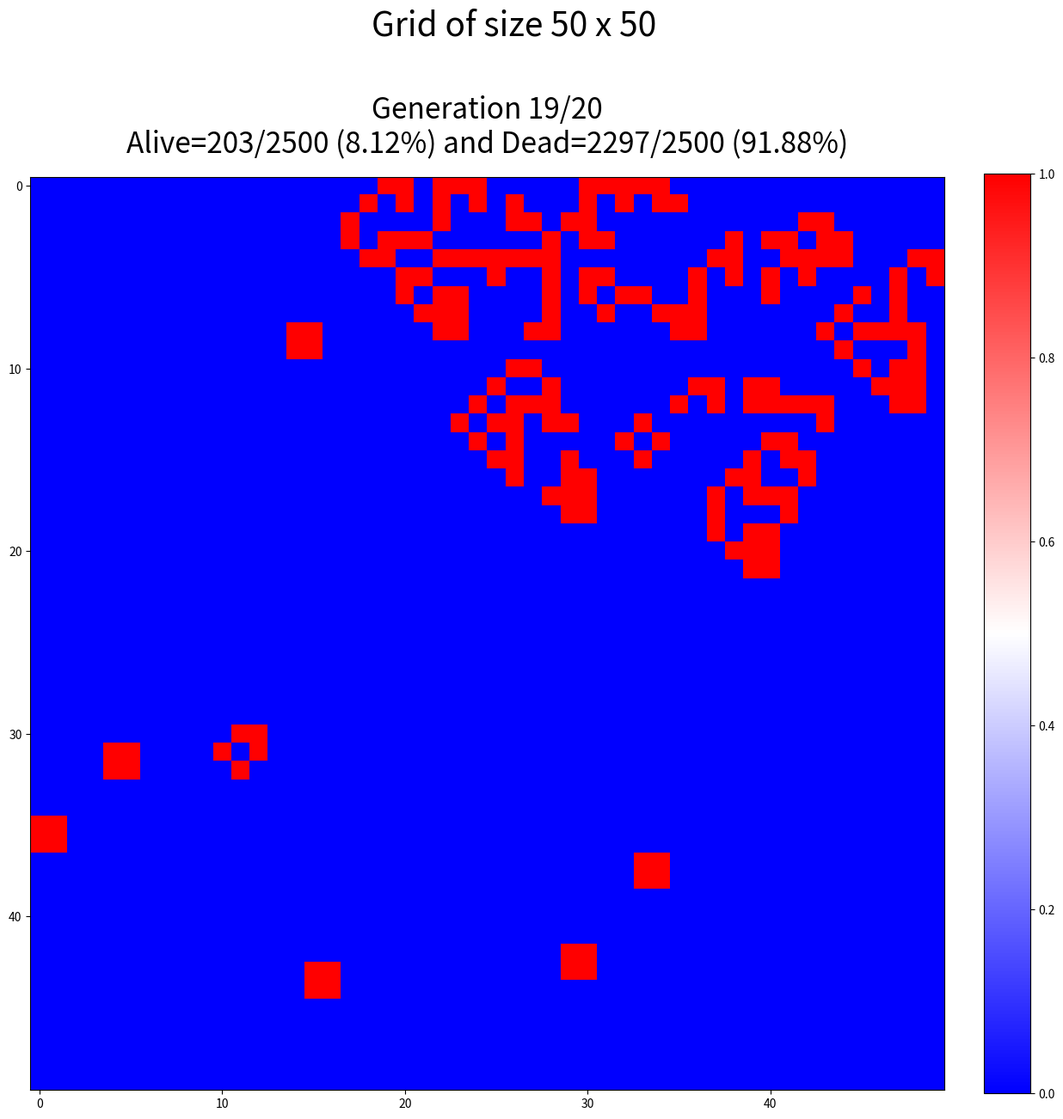

This chart was generated by the following Python code:
#!/usr/bin/env python3

from dataclasses import dataclass
import os
import numpy as np 
import matplotlib.pyplot as plt
from matplotlib.animation import FuncAnimation
from argparse import ArgumentParser

#----------------------------------------
#--------- GameLife Model ---------------
#----------------------------------------

@dataclass
class Cell:
    life:int

    @property
    def alive(self):
        return self.life == 1
    
    @property
    def dead(self):
        return not self.alive
    
    def born(self):
        self.life = 1
    
    def kill(self):
        self.life = 0

@dataclass
class Grid:
    n:int
    p:int

    def start(self):
        """ Create a random grid of 0 or 1 with shape (n, p)
            - 0 : dead
            - 1 : alive 
        """
        grid = np.zeros((self.n, self.p), dtype=int)
        for rd in np.random.randint(0, 2, int(self.n*self.p/4)):
            i, j = np.random.randint(0, self.n), np.random.randint(0, self.p)
            grid[i , j] = rd
        self.grid = np.vectorize(Cell)(life=grid)
        self.count_alive()
    
    def count_alive(self):
        self.nalive = np.sum([cell.alive for row in self.grid for cell in row])
        self.ndead  = self.n*self.p - self.nalive

    def count_neighbors(self, i, j):
        """ Count the number of alive neighbors around a cell at position (i, j) """
        count = 0
        for x in range(max(0, i - 1), min(self.n, i + 2)):
            for y in range(max(0, j - 1), min(self.p, j + 2)):
                if not (x == i and y == j) and self.grid[x, y].alive:
                    count += 1
        return count

    def evolve(self):
        """ Update the grid based on the rules of Conway's Game of Life """
        new_grid = np.empty((self.n, self.p), dtype=object)

        for i in range(self.n):
            for j in range(self.p):
                cell = self.grid[i, j]
                neighbors = self.count_neighbors(i, j)

                if cell.alive:
                    if neighbors < 2 or neighbors > 3: cell.kill()
                else:
                    if neighbors == 3: cell.born()

                new_grid[i, j] = cell

        self.grid = new_grid
        self.count_alive()

class AnimatedGrid(Grid):

    def __init__(self, **kwargs):
        super().__init__(**kwargs)
        self.start()

    def animate(self, generations, interval, save_path=None):
        fig, ax = plt.subplots(figsize=(15,15))
        fig.suptitle(f"Grid of size {self.n} x {self.p}", fontsize=28, y=0.98, ha='center')
        
        def update(frame):
            if frame != 0:
                # Update and display the grid
                self.evolve()
            
            state_array = (np.vectorize(lambda cell: cell.alive)(self.grid)).astype(int)     
            
            ax.clear()
            im = ax.imshow(state_array, cmap='bwr', origin='upper')

            # for i in range(self.n + 1):
            #     ax.axhline(i - 0.5, color='black', linewidth=1)

            # for j in range(self.p + 1):
            #     ax.axvline(j - 0.5, color='black', linewidth=1)
            palive = 100.*self.nalive/(self.nalive+self.ndead)
            pdead  = 100 - palive
            axtile=f"""Generation {frame}/{generations}
Alive={self.nalive}/{self.n*self.p} ({palive:.2f}%) and Dead={self.ndead}/{self.n*self.p} ({pdead:.2f}%)"""
            ax.set_title(axtile, fontsize=24, pad=20)
            return im
        
        # Add colorbar with the same height as the axis
        cbar = plt.colorbar(update(0), ax=ax, fraction=0.046, pad=0.04)  # Adjust fraction and pad according to your preferences

        
        animation = FuncAnimation(fig, update, frames=generations, interval=interval, blit=False, repeat=False)
        
        if save_path:
            animation.save(save_path)  # Requires imagemagick to be installed
        else:
            plt.show()

#----------------------------------------
#------------- Main Part ----------------
#----------------------------------------
def parse_args():
    parser = ArgumentParser(description="Animate grid evolution",
                            prog="main")

    parser.add_argument("-n", type=int, default=50, help="Number of rows in the grid")
    parser.add_argument("-p", type=int, default=50, help="Number of columns in the grid")
    parser.add_argument("-g", "--generations", type=int, default=20, help="Number of generations")
    parser.add_argument("--interval", "-i", type=int, default=500, help="Time interval between frames in milliseconds")
    parser.add_argument("--save", "-s", default="animated_grid.gif", help="Filename to save the animated GIF")
    return parser.parse_args()




# Example usage
def main():
    args = parse_args()
    myAnimatedGrid  = AnimatedGrid(n=args.n, p=args.p)
    num_generations = args.generations
    update_interval = args.interval  # milliseconds
    gif_save_path   = args.save  

    myAnimatedGrid.animate(generations=num_generations, interval=update_interval, save_path=gif_save_path)

if __name__ == "__main__":
    main()
